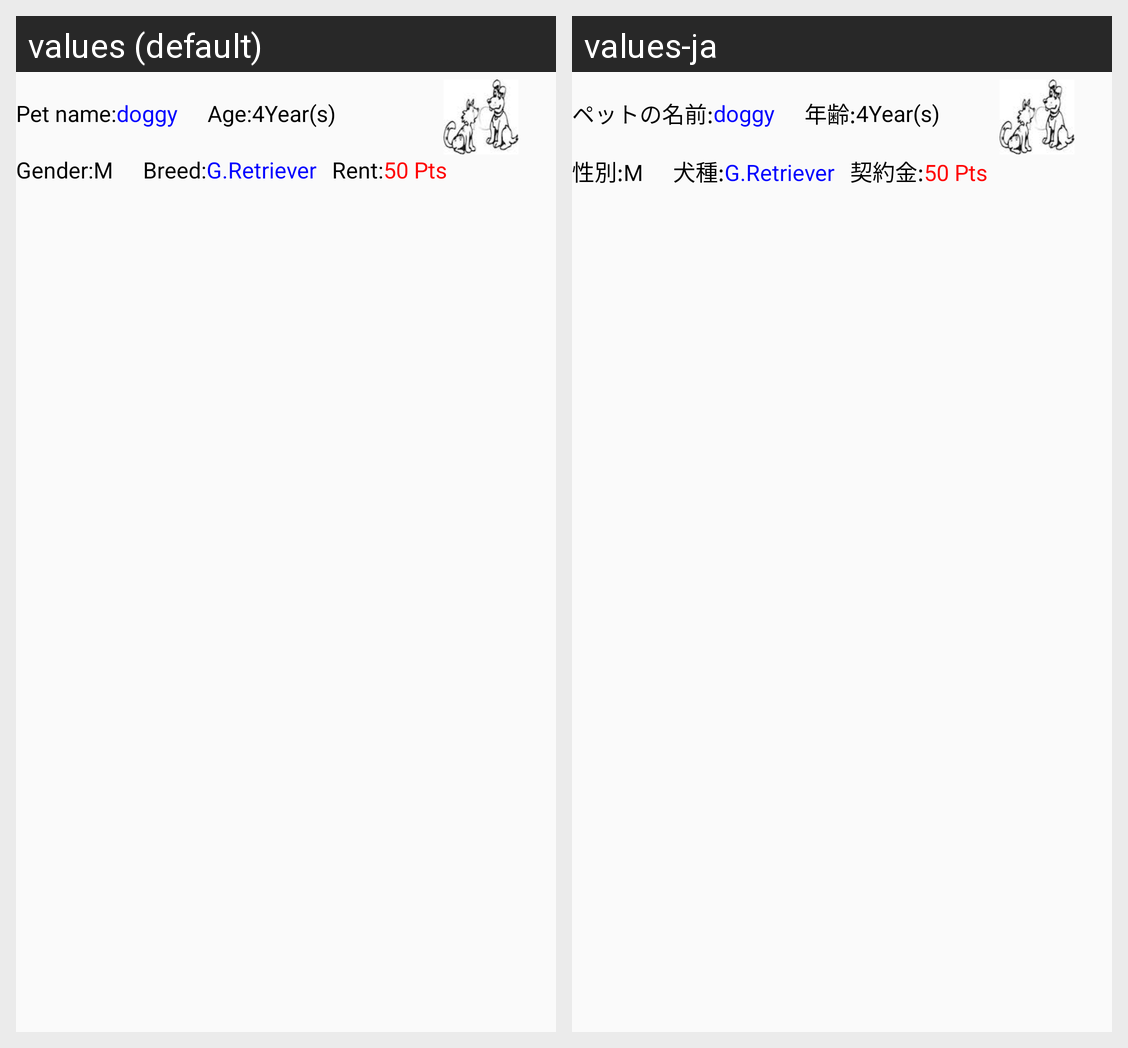

Locale-by-locale string values for the Android screen shown in this grid:
Android screen res/layout/list_view_each_compan.xml rendered under 2 locales, left to right: values (default), values-ja. Device: Nexus 5 (rendered at 1080×1920; each locale shown at half size, 540×960, under a caption strip naming it); theme AppTheme.
Strings drawn on this screen, with the default value and each locale's value (text and hints the layout hard-codes, and strings that could not be matched under every locale, appear in the picture but are not listed):

pet_name
  values: Pet name:
  values-ja: ペットの名前:

age
  values: Age:
  values-ja: 年齢:

age_val_unit
  values: Year(s)
  values-ja: Year(s)

gender
  values: Gender:
  values-ja: 性別:

gender_val
  values: M
  values-ja: M

breed
  values: Breed:
  values-ja: 犬種:

breed_val
  values: G.Retriever
  values-ja: G.Retriever

friendship_price
  values: Rent:
  values-ja: 契約金:
